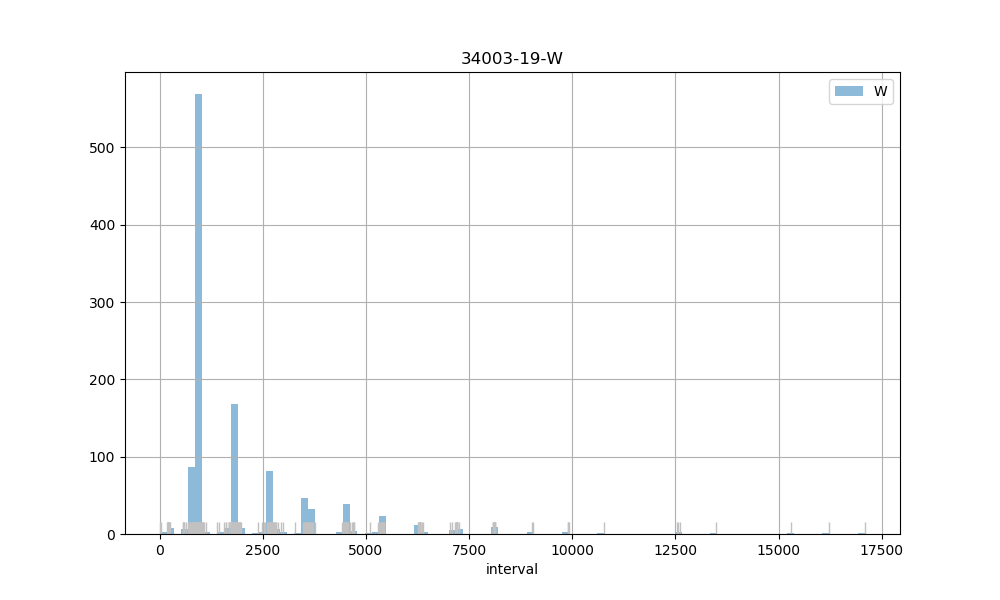

Data behind this chart, as committed beside it:
count, 1154.00
mean, 1922
std, 1867
min, 17.00
25%, 894
50%, 924
75%, 2560
max, 17090
